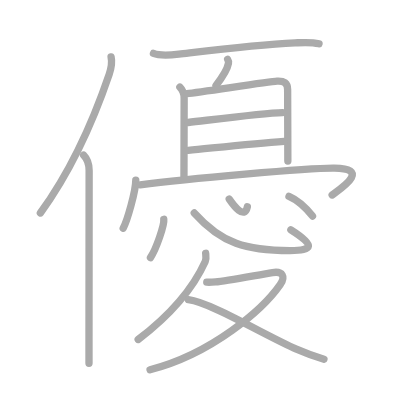
t = 0.00 s
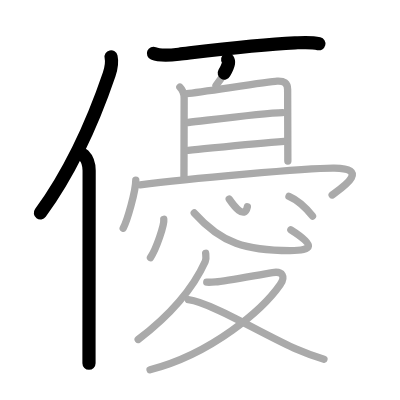
t = 3.50 s
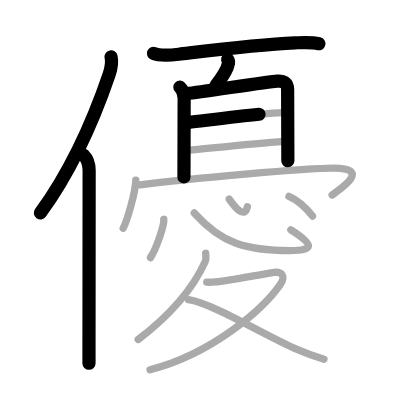
t = 6.75 s
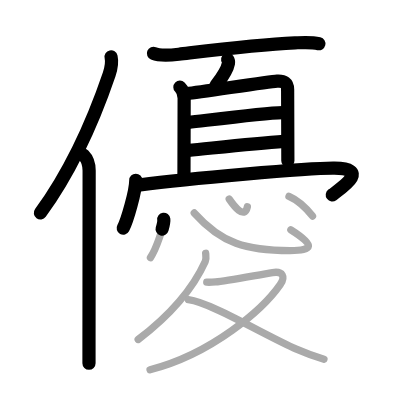
t = 10.25 s
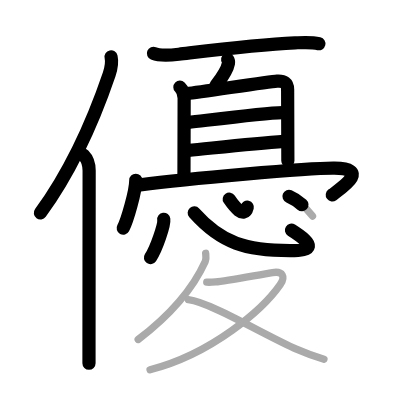
t = 13.50 s
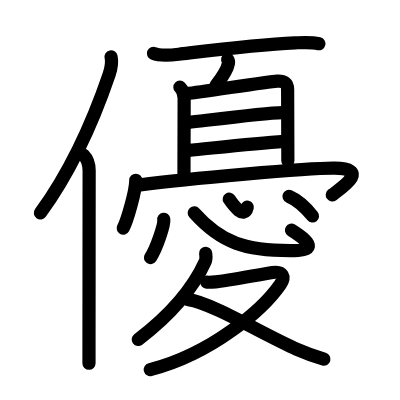
t = 17.00 s

The animated SVG that drew these frames (rendered in a browser with its animation timeline set to each time). Animation: 17 SMIL elements (animate=17); one cycle of 17.00 s.

<?xml version="1.0" standalone="no"?>
<!DOCTYPE svg PUBLIC "-//W3C//DTD SVG 1.1//EN"   "http://www.w3.org/Graphics/SVG/1.1/DTD/svg11.dtd">
<svg width="400px" height="400px"  version="1.1" xmlns="http://www.w3.org/2000/svg">
  <defs>
    <marker id="Triangle" viewBox="0 0 10 10" refX="0" refY="5" markerUnits="strokeWidth" markerWidth="3" style="stroke-opacity:0%;fill:#aaaaaa;" markerHeight="2" orient="auto">
      <path d="M 0 0 L 10 5 L 0 10 z" />
    </marker>
    
    <marker id="Arrow" viewBox="0 0 10 10" refX="5" refY="5" markerUnits="strokeWidth" markerWidth="1.8" style="stroke-opacity:0%;fill:#770000;" markerHeight="2" orient="auto">
      <path d="M 0 4 L 6 4 L 4 1 L 10 5 L 4 9 L 6 6 L 0 6 z" />
        <circle cx="5" cy="5" r="5" />
      </marker>
    
    <marker id="TriangleRed" viewBox="0 0 10 10" refX="0" refY="5" markerUnits="strokeWidth" markerWidth="3" style="stroke-opacity:0%;fill:#CC0000;" markerHeight="2" orient="auto">
      <path d="M 0 0 L 10 5 L 0 10 z" />
    </marker>
    
    <marker id="ArrowRed" viewBox="0 0 10 10" refX="5" refY="5" markerUnits="strokeWidth" markerWidth="1.8" style="stroke-opacity:0%;fill:#CC0000;" markerHeight="2" orient="auto">
      <path d="M 0 4 L 6 4 L 4 1 L 10 5 L 4 9 L 6 6 L 0 6 z" />
        <circle cx="5" cy="5" r="5" />
      </marker>
    
  </defs>
  
  <path style="fill:#ffffff; fill-opacity:100%; fill-rule:evenodd; stroke-width:0;" d="M 0 0 L 400px 0 L 400px 400px L 0 400px L 0 0" />

  <g transform="scale(3.6697247706422 3.6697247706422)">
<path style="fill:none; fill-opacity:0%; fill-rule:evenodd; stroke:#aaaaaa; stroke-opacity:100%; stroke-width: 1.5pt; stroke-linejoin:round; stroke-linecap:round;" d="M30.27 15.5c0.36 1.62 0.09 2.94-0.52 4.75C25.83 31.77 20.38 45.12 11 58.04"></path>
<path style="fill:none; fill-opacity:0%; fill-rule:evenodd; stroke:#aaaaaa; stroke-opacity:100%; stroke-width: 1.5pt; stroke-linejoin:round; stroke-linecap:round;" d="M22.78 42.25c0.92 0.92 1.51 2.25 1.51 4.23c0 10.28-0.03 33.34-0.04 46.02c0 2.77 0 5.02 0 6.5"></path>
<path style="fill:none; fill-opacity:0%; fill-rule:evenodd; stroke:#aaaaaa; stroke-opacity:100%; stroke-width: 1.5pt; stroke-linejoin:round; stroke-linecap:round;" d="M41.82 14.55c1.96 0.81 4.9 0.46 6.93 0.22c9.32-1.1 21.1-2.59 31.62-3.08c2.2-0.1 4.4-0.29 6.56 0.24"></path>
<path style="fill:none; fill-opacity:0%; fill-rule:evenodd; stroke:#aaaaaa; stroke-opacity:100%; stroke-width: 1.5pt; stroke-linejoin:round; stroke-linecap:round;" d="M62.04 16.19c0.23 0.35 0.26 0.77 0.21 1.07c-0.23 1.27-1.67 3.79-3.39 6.01"></path>
<path style="fill:none; fill-opacity:0%; fill-rule:evenodd; stroke:#aaaaaa; stroke-opacity:100%; stroke-width: 1.5pt; stroke-linejoin:round; stroke-linecap:round;" d="M49.02 23.76c0.86 0.86 1.16 1.49 1.16 3c0 7.8-0.05 14.61-0.05 21.45"></path>
<path style="fill:none; fill-opacity:0%; fill-rule:evenodd; stroke:#aaaaaa; stroke-opacity:100%; stroke-width: 1.5pt; stroke-linejoin:round; stroke-linecap:round;" d="M50.95 25.51c3.8-0.39 22.22-3.25 24.54-3.38c1.94-0.11 2.89 0.49 2.89 2.28c0 4.47 0.06 14.83 0.06 19.46"></path>
<path style="fill:none; fill-opacity:0%; fill-rule:evenodd; stroke:#aaaaaa; stroke-opacity:100%; stroke-width: 1.5pt; stroke-linejoin:round; stroke-linecap:round;" d="M51.27 33.38c7.48-0.88 20.73-2.63 25.72-2.71"></path>
<path style="fill:none; fill-opacity:0%; fill-rule:evenodd; stroke:#aaaaaa; stroke-opacity:100%; stroke-width: 1.5pt; stroke-linejoin:round; stroke-linecap:round;" d="M51.28 40.99c7.34-0.72 17.74-1.92 26.15-2.48"></path>
<path style="fill:none; fill-opacity:0%; fill-rule:evenodd; stroke:#aaaaaa; stroke-opacity:100%; stroke-width: 1.5pt; stroke-linejoin:round; stroke-linecap:round;" d="M37 49.12c0 2.96-2.36 11.1-3.43 13.07"></path>
<path style="fill:none; fill-opacity:0%; fill-rule:evenodd; stroke:#aaaaaa; stroke-opacity:100%; stroke-width: 1.5pt; stroke-linejoin:round; stroke-linecap:round;" d="M38.2 50.38c12.55-1.63 46.08-4.64 52.93-4.55c10.02 0.13 1.87 5.41-0.62 7.3"></path>
<path style="fill:none; fill-opacity:0%; fill-rule:evenodd; stroke:#aaaaaa; stroke-opacity:100%; stroke-width: 1.5pt; stroke-linejoin:round; stroke-linecap:round;" d="M44.63 59.75c0.2 1.48-2.01 7.99-3.63 10.45"></path>
<path style="fill:none; fill-opacity:0%; fill-rule:evenodd; stroke:#aaaaaa; stroke-opacity:100%; stroke-width: 1.5pt; stroke-linejoin:round; stroke-linecap:round;" d="M52.93 58.03c7.49 8.37 14.22 10.26 26.11 10.26c6.29 0 6.96-1.42 0.22-5.67"></path>
<path style="fill:none; fill-opacity:0%; fill-rule:evenodd; stroke:#aaaaaa; stroke-opacity:100%; stroke-width: 1.5pt; stroke-linejoin:round; stroke-linecap:round;" d="M62.47 54.26c1.16 1.69 4.16 5.74 4.94 2.08"></path>
<path style="fill:none; fill-opacity:0%; fill-rule:evenodd; stroke:#aaaaaa; stroke-opacity:100%; stroke-width: 1.5pt; stroke-linejoin:round; stroke-linecap:round;" d="M78.75 53.5c2.5 1.07 4.62 3.12 6.41 5.37"></path>
<path style="fill:none; fill-opacity:0%; fill-rule:evenodd; stroke:#aaaaaa; stroke-opacity:100%; stroke-width: 1.5pt; stroke-linejoin:round; stroke-linecap:round;" d="M56.04 69.02c0.05 0.55 0.24 1.47-0.11 2.22C53.38 76.88 48 84.62 37.65 92.51"></path>
<path style="fill:none; fill-opacity:0%; fill-rule:evenodd; stroke:#aaaaaa; stroke-opacity:100%; stroke-width: 1.5pt; stroke-linejoin:round; stroke-linecap:round;" d="M56.34 76.89c0.3 0.02 1.57 0 2.41-0.06c2.79-0.2 11.53-1.92 15.51-2.56c2.8-0.45 3.59 1.13 2.09 3.29c-4.7 6.77-18.55 18.82-35.46 23.19"></path>
<path style="fill:none; fill-opacity:0%; fill-rule:evenodd; stroke:#aaaaaa; stroke-opacity:100%; stroke-width: 1.5pt; stroke-linejoin:round; stroke-linecap:round;" d="M51.34 81.66c6.09 0.76 21.15 9.87 29.44 13.47c2.57 1.12 4.48 1.87 7.5 2.75"></path>

<path style="fill:none; fill-opacity:0%; fill-rule:evenodd; stroke:#000000; stroke-opacity:100%; stroke-width: 2.7pt; stroke-linejoin:round; stroke-linecap:round;" d="M30.27 15.5c0.36 1.62 0.09 2.94-0.52 4.75C25.83 31.77 20.38 45.12 11 58.04" pathLength="100" stroke-dashoffset="100" stroke-dasharray="100 105"><animate id="dashAnim1" attributeName="stroke-dashoffset" from="100" to="0" dur="1s" calcMode="linear" fill="freeze"/></path>
<path style="fill:none; fill-opacity:0%; fill-rule:evenodd; stroke:#000000; stroke-opacity:100%; stroke-width: 2.7pt; stroke-linejoin:round; stroke-linecap:round;" d="M22.78 42.25c0.92 0.92 1.51 2.25 1.51 4.23c0 10.28-0.03 33.34-0.04 46.02c0 2.77 0 5.02 0 6.5" pathLength="100" stroke-dashoffset="100" stroke-dasharray="100 105"><animate id="dashAnim2" attributeName="stroke-dashoffset" from="100" to="0" dur="1s" calcMode="linear" begin="dashAnim1.end" fill="freeze"/></path>
<path style="fill:none; fill-opacity:0%; fill-rule:evenodd; stroke:#000000; stroke-opacity:100%; stroke-width: 2.7pt; stroke-linejoin:round; stroke-linecap:round;" d="M41.82 14.55c1.96 0.81 4.9 0.46 6.93 0.22c9.32-1.1 21.1-2.59 31.62-3.08c2.2-0.1 4.4-0.29 6.56 0.24" pathLength="100" stroke-dashoffset="100" stroke-dasharray="100 105"><animate id="dashAnim3" attributeName="stroke-dashoffset" from="100" to="0" dur="1s" calcMode="linear" begin="dashAnim2.end" fill="freeze"/></path>
<path style="fill:none; fill-opacity:0%; fill-rule:evenodd; stroke:#000000; stroke-opacity:100%; stroke-width: 2.7pt; stroke-linejoin:round; stroke-linecap:round;" d="M62.04 16.19c0.23 0.35 0.26 0.77 0.21 1.07c-0.23 1.27-1.67 3.79-3.39 6.01" pathLength="100" stroke-dashoffset="100" stroke-dasharray="100 105"><animate id="dashAnim4" attributeName="stroke-dashoffset" from="100" to="0" dur="1s" calcMode="linear" begin="dashAnim3.end" fill="freeze"/></path>
<path style="fill:none; fill-opacity:0%; fill-rule:evenodd; stroke:#000000; stroke-opacity:100%; stroke-width: 2.7pt; stroke-linejoin:round; stroke-linecap:round;" d="M49.02 23.76c0.86 0.86 1.16 1.49 1.16 3c0 7.8-0.05 14.61-0.05 21.45" pathLength="100" stroke-dashoffset="100" stroke-dasharray="100 105"><animate id="dashAnim5" attributeName="stroke-dashoffset" from="100" to="0" dur="1s" calcMode="linear" begin="dashAnim4.end" fill="freeze"/></path>
<path style="fill:none; fill-opacity:0%; fill-rule:evenodd; stroke:#000000; stroke-opacity:100%; stroke-width: 2.7pt; stroke-linejoin:round; stroke-linecap:round;" d="M50.95 25.51c3.8-0.39 22.22-3.25 24.54-3.38c1.94-0.11 2.89 0.49 2.89 2.28c0 4.47 0.06 14.83 0.06 19.46" pathLength="100" stroke-dashoffset="100" stroke-dasharray="100 105"><animate id="dashAnim6" attributeName="stroke-dashoffset" from="100" to="0" dur="1s" calcMode="linear" begin="dashAnim5.end" fill="freeze"/></path>
<path style="fill:none; fill-opacity:0%; fill-rule:evenodd; stroke:#000000; stroke-opacity:100%; stroke-width: 2.7pt; stroke-linejoin:round; stroke-linecap:round;" d="M51.27 33.38c7.48-0.88 20.73-2.63 25.72-2.71" pathLength="100" stroke-dashoffset="100" stroke-dasharray="100 105"><animate id="dashAnim7" attributeName="stroke-dashoffset" from="100" to="0" dur="1s" calcMode="linear" begin="dashAnim6.end" fill="freeze"/></path>
<path style="fill:none; fill-opacity:0%; fill-rule:evenodd; stroke:#000000; stroke-opacity:100%; stroke-width: 2.7pt; stroke-linejoin:round; stroke-linecap:round;" d="M51.28 40.99c7.34-0.72 17.74-1.92 26.15-2.48" pathLength="100" stroke-dashoffset="100" stroke-dasharray="100 105"><animate id="dashAnim8" attributeName="stroke-dashoffset" from="100" to="0" dur="1s" calcMode="linear" begin="dashAnim7.end" fill="freeze"/></path>
<path style="fill:none; fill-opacity:0%; fill-rule:evenodd; stroke:#000000; stroke-opacity:100%; stroke-width: 2.7pt; stroke-linejoin:round; stroke-linecap:round;" d="M37 49.12c0 2.96-2.36 11.1-3.43 13.07" pathLength="100" stroke-dashoffset="100" stroke-dasharray="100 105"><animate id="dashAnim9" attributeName="stroke-dashoffset" from="100" to="0" dur="1s" calcMode="linear" begin="dashAnim8.end" fill="freeze"/></path>
<path style="fill:none; fill-opacity:0%; fill-rule:evenodd; stroke:#000000; stroke-opacity:100%; stroke-width: 2.7pt; stroke-linejoin:round; stroke-linecap:round;" d="M38.2 50.38c12.55-1.63 46.08-4.64 52.93-4.55c10.02 0.13 1.87 5.41-0.62 7.3" pathLength="100" stroke-dashoffset="100" stroke-dasharray="100 105"><animate id="dashAnim10" attributeName="stroke-dashoffset" from="100" to="0" dur="1s" calcMode="linear" begin="dashAnim9.end" fill="freeze"/></path>
<path style="fill:none; fill-opacity:0%; fill-rule:evenodd; stroke:#000000; stroke-opacity:100%; stroke-width: 2.7pt; stroke-linejoin:round; stroke-linecap:round;" d="M44.63 59.75c0.2 1.48-2.01 7.99-3.63 10.45" pathLength="100" stroke-dashoffset="100" stroke-dasharray="100 105"><animate id="dashAnim11" attributeName="stroke-dashoffset" from="100" to="0" dur="1s" calcMode="linear" begin="dashAnim10.end" fill="freeze"/></path>
<path style="fill:none; fill-opacity:0%; fill-rule:evenodd; stroke:#000000; stroke-opacity:100%; stroke-width: 2.7pt; stroke-linejoin:round; stroke-linecap:round;" d="M52.93 58.03c7.49 8.37 14.22 10.26 26.11 10.26c6.29 0 6.96-1.42 0.22-5.67" pathLength="100" stroke-dashoffset="100" stroke-dasharray="100 105"><animate id="dashAnim12" attributeName="stroke-dashoffset" from="100" to="0" dur="1s" calcMode="linear" begin="dashAnim11.end" fill="freeze"/></path>
<path style="fill:none; fill-opacity:0%; fill-rule:evenodd; stroke:#000000; stroke-opacity:100%; stroke-width: 2.7pt; stroke-linejoin:round; stroke-linecap:round;" d="M62.47 54.26c1.16 1.69 4.16 5.74 4.94 2.08" pathLength="100" stroke-dashoffset="100" stroke-dasharray="100 105"><animate id="dashAnim13" attributeName="stroke-dashoffset" from="100" to="0" dur="1s" calcMode="linear" begin="dashAnim12.end" fill="freeze"/></path>
<path style="fill:none; fill-opacity:0%; fill-rule:evenodd; stroke:#000000; stroke-opacity:100%; stroke-width: 2.7pt; stroke-linejoin:round; stroke-linecap:round;" d="M78.75 53.5c2.5 1.07 4.62 3.12 6.41 5.37" pathLength="100" stroke-dashoffset="100" stroke-dasharray="100 105"><animate id="dashAnim14" attributeName="stroke-dashoffset" from="100" to="0" dur="1s" calcMode="linear" begin="dashAnim13.end" fill="freeze"/></path>
<path style="fill:none; fill-opacity:0%; fill-rule:evenodd; stroke:#000000; stroke-opacity:100%; stroke-width: 2.7pt; stroke-linejoin:round; stroke-linecap:round;" d="M56.04 69.02c0.05 0.55 0.24 1.47-0.11 2.22C53.38 76.88 48 84.62 37.65 92.51" pathLength="100" stroke-dashoffset="100" stroke-dasharray="100 105"><animate id="dashAnim15" attributeName="stroke-dashoffset" from="100" to="0" dur="1s" calcMode="linear" begin="dashAnim14.end" fill="freeze"/></path>
<path style="fill:none; fill-opacity:0%; fill-rule:evenodd; stroke:#000000; stroke-opacity:100%; stroke-width: 2.7pt; stroke-linejoin:round; stroke-linecap:round;" d="M56.34 76.89c0.3 0.02 1.57 0 2.41-0.06c2.79-0.2 11.53-1.92 15.51-2.56c2.8-0.45 3.59 1.13 2.09 3.29c-4.7 6.77-18.55 18.82-35.46 23.19" pathLength="100" stroke-dashoffset="100" stroke-dasharray="100 105"><animate id="dashAnim16" attributeName="stroke-dashoffset" from="100" to="0" dur="1s" calcMode="linear" begin="dashAnim15.end" fill="freeze"/></path>
<path style="fill:none; fill-opacity:0%; fill-rule:evenodd; stroke:#000000; stroke-opacity:100%; stroke-width: 2.7pt; stroke-linejoin:round; stroke-linecap:round;" d="M51.34 81.66c6.09 0.76 21.15 9.87 29.44 13.47c2.57 1.12 4.48 1.87 7.5 2.75" pathLength="100" stroke-dashoffset="100" stroke-dasharray="100 105"><animate id="dashAnim17" attributeName="stroke-dashoffset" from="100" to="0" dur="1s" calcMode="linear" begin="dashAnim16.end" fill="freeze"/></path>

</g>

</svg>  
          
